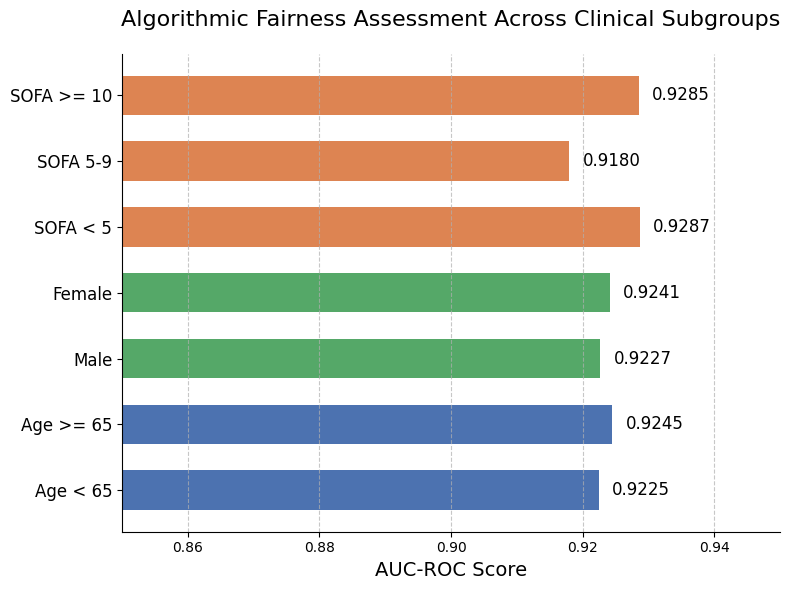

Reproduce this figure in Python. (Note: this script raises an exception after producing the figure.)
import matplotlib.pyplot as plt
import numpy as np

# settingsall and 
plt.rcParams['font.sans-serif'] = ['Arial']
plt.rcParams['axes.unicode_minus'] = False
plt.style.use('default')

def generate_fairness_chart():
    subgroups = ['Age < 65', 'Age >= 65', 'Male', 'Female', 'SOFA < 5', 'SOFA 5-9', 'SOFA >= 10']
    auc_scores = [0.9225, 0.9245, 0.9227, 0.9241, 0.9287, 0.9180, 0.9285]
    colors = ['#4C72B0', '#4C72B0', '#55A868', '#55A868', '#DD8452', '#DD8452', '#DD8452']

    fig, ax = plt.subplots(figsize=(8, 6))
    
    y_pos = np.arange(len(subgroups))
    bars = ax.barh(y_pos, auc_scores, color=colors, height=0.6)
    
    # settingsrange
    ax.set_xlim(0.85, 0.95)
    
    # Labelandtitle
    ax.set_yticks(y_pos)
    ax.set_yticklabels(subgroups, fontsize=12)
    ax.set_xlabel('AUC-ROC Score', fontsize=14)
    ax.set_title('Algorithmic Fairness Assessment Across Clinical Subgroups', fontsize=16, pad=20)
    
    # in on 
    for bar in bars:
        width = bar.get_width()
        ax.text(width + 0.002, bar.get_y() + bar.get_height()/2, f'{width:.4f}', 
                ha='left', va='center', fontsize=12)
                
    ax.grid(axis='x', linestyle='--', alpha=0.7)
    
    # and 
    ax.spines['top'].set_visible(False)
    ax.spines['right'].set_visible(False)

    plt.tight_layout()
    plt.savefig('c:/Dynamic-RRT/figures/Fig13_Algorithmic_Fairness.pdf', format='pdf', dpi=300)
    plt.savefig('c:/Dynamic-RRT/figures/Fig13_Algorithmic_Fairness.png', format='png', dpi=300)
    print("Generated Fig13_Algorithmic_Fairness.pdf/.png")

if __name__ == "__main__":
    generate_fairness_chart()
